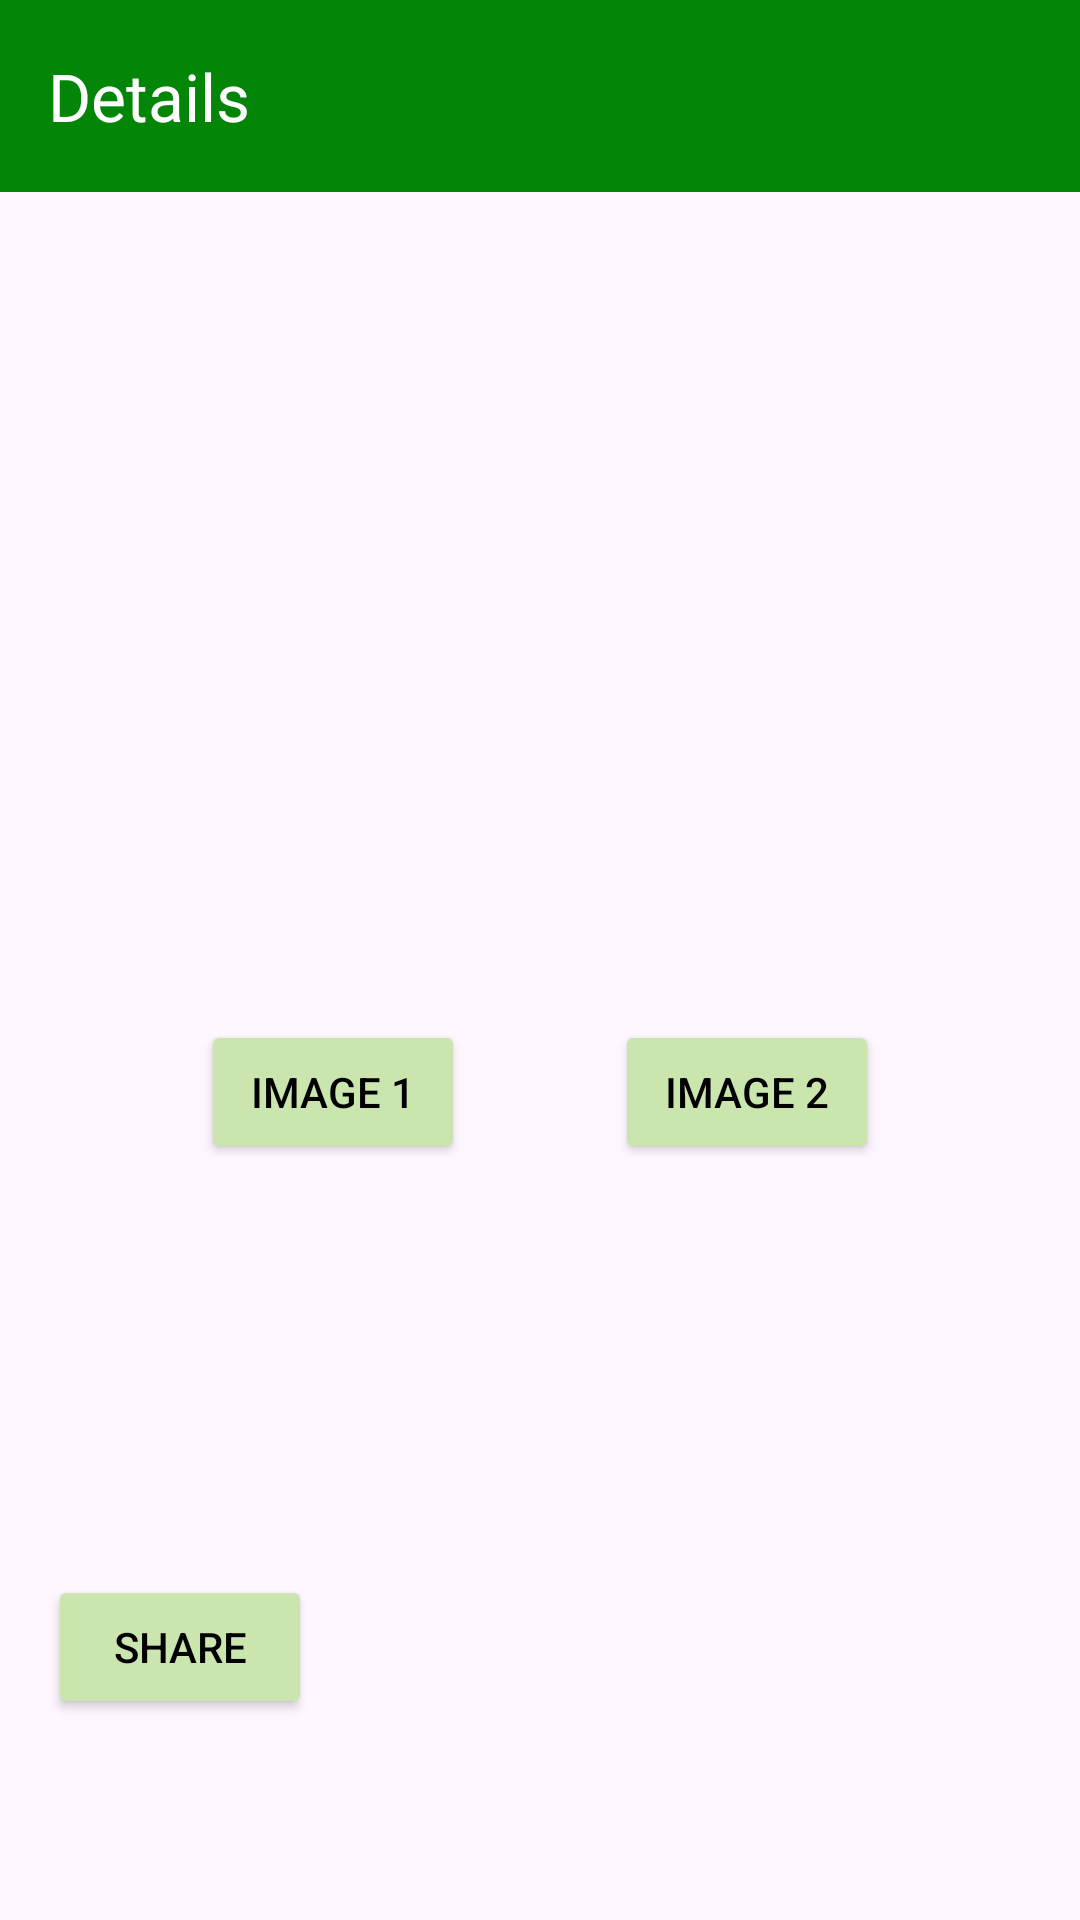

Produce the Android XML layout that renders to this screen, including the resource entries it uses.
<!-- AndroidManifest.xml: application theme Theme.TourApp -->
<!-- res/layout/article_activity.xml -->
<?xml version="1.0" encoding="utf-8"?>
<androidx.coordinatorlayout.widget.CoordinatorLayout xmlns:android="http://schemas.android.com/apk/res/android"
    xmlns:app="http://schemas.android.com/apk/res-auto"
    xmlns:tools="http://schemas.android.com/tools"
    android:layout_width="match_parent"
    android:layout_height="match_parent">

        
        <com.google.android.material.appbar.AppBarLayout
            android:layout_width="match_parent"
            android:layout_height="wrap_content"
            android:elevation="4dp">

                
                <com.google.android.material.appbar.MaterialToolbar
                    android:id="@+id/toolbar"
                    android:layout_width="match_parent"
                    android:layout_height="?attr/actionBarSize"
                    android:background="@color/headerGreen"
                    android:elevation="4dp"
                    app:title="Details"
                    app:titleTextColor="@color/white" />


        </com.google.android.material.appbar.AppBarLayout>

        
        <androidx.core.widget.NestedScrollView
            android:layout_width="match_parent"
            android:layout_height="match_parent"
            app:layout_behavior="@string/appbar_scrolling_view_behavior">

                <LinearLayout
                    android:layout_width="match_parent"
                    android:layout_height="wrap_content"
                    android:orientation="vertical"
                    android:padding="16dp">

                        
                        <FrameLayout
                            android:id="@+id/fragmentContainer"
                            android:layout_width="match_parent"
                            android:layout_height="250dp" />

                        <LinearLayout
                            android:layout_width="wrap_content"
                            android:layout_height="wrap_content"
                            android:layout_gravity="center"
                            android:layout_marginTop="10dp"
                            android:orientation="horizontal">

                                <Button
                                    android:id="@+id/FragmentButton1"
                                    android:layout_width="wrap_content"
                                    android:layout_height="wrap_content"
                                    android:layout_marginEnd="50dp"
                                    android:text="Image 1"
                                    android:textColor="@color/black"
                                    android:backgroundTint="@color/categoryGreen"
                                    />

                                <Button
                                    android:id="@+id/FragmentButton2"
                                    android:layout_width="wrap_content"
                                    android:layout_height="wrap_content"
                                    android:textColor="@color/black"
                                    android:backgroundTint="@color/categoryGreen"
                                    android:text="Image 2"
                                    />
                        </LinearLayout>

                        
                        <TextView
                            android:id="@+id/articleTitle"
                            android:layout_width="match_parent"
                            android:layout_height="wrap_content"
                            android:layout_marginTop="16dp"
                            android:textSize="24sp"
                            android:textStyle="bold" />

                        
                        <TextView
                            android:id="@+id/articleLocation"
                            android:layout_width="match_parent"
                            android:layout_height="wrap_content"
                            android:layout_marginTop="8dp"
                            android:drawablePadding="8dp"
                            android:textSize="14sp" />

                        
                        <TextView
                            android:id="@+id/articleContent"
                            android:layout_width="match_parent"
                            android:layout_height="wrap_content"
                            android:layout_marginTop="16dp"
                            android:lineSpacingMultiplier="1.2"
                            android:textSize="16sp" />

                        
                        <Button
                            android:id="@+id/articleActionButton"
                            android:layout_width="wrap_content"
                            android:layout_height="wrap_content"
                            android:layout_marginTop="24dp"
                            android:layout_marginBottom="16dp"
                            android:text="Share"
                            android:textColor="@color/black"
                            android:backgroundTint="@color/categoryGreen"/>
                </LinearLayout>
        </androidx.core.widget.NestedScrollView>
</androidx.coordinatorlayout.widget.CoordinatorLayout>
<!-- resources referenced by this layout -->
<resources>
  <color name="black">#FF000000</color>
  <color name="categoryGreen">#CAE6AE</color>
  <color name="headerGreen">#038508</color>
  <color name="white">#FFFFFFFF</color>
  <style name="Theme.TourApp" parent="Base.Theme.TourApp" />
  <style name="Base.Theme.TourApp" parent="Theme.Material3.DayNight.NoActionBar">
          
          
      </style>
</resources>
